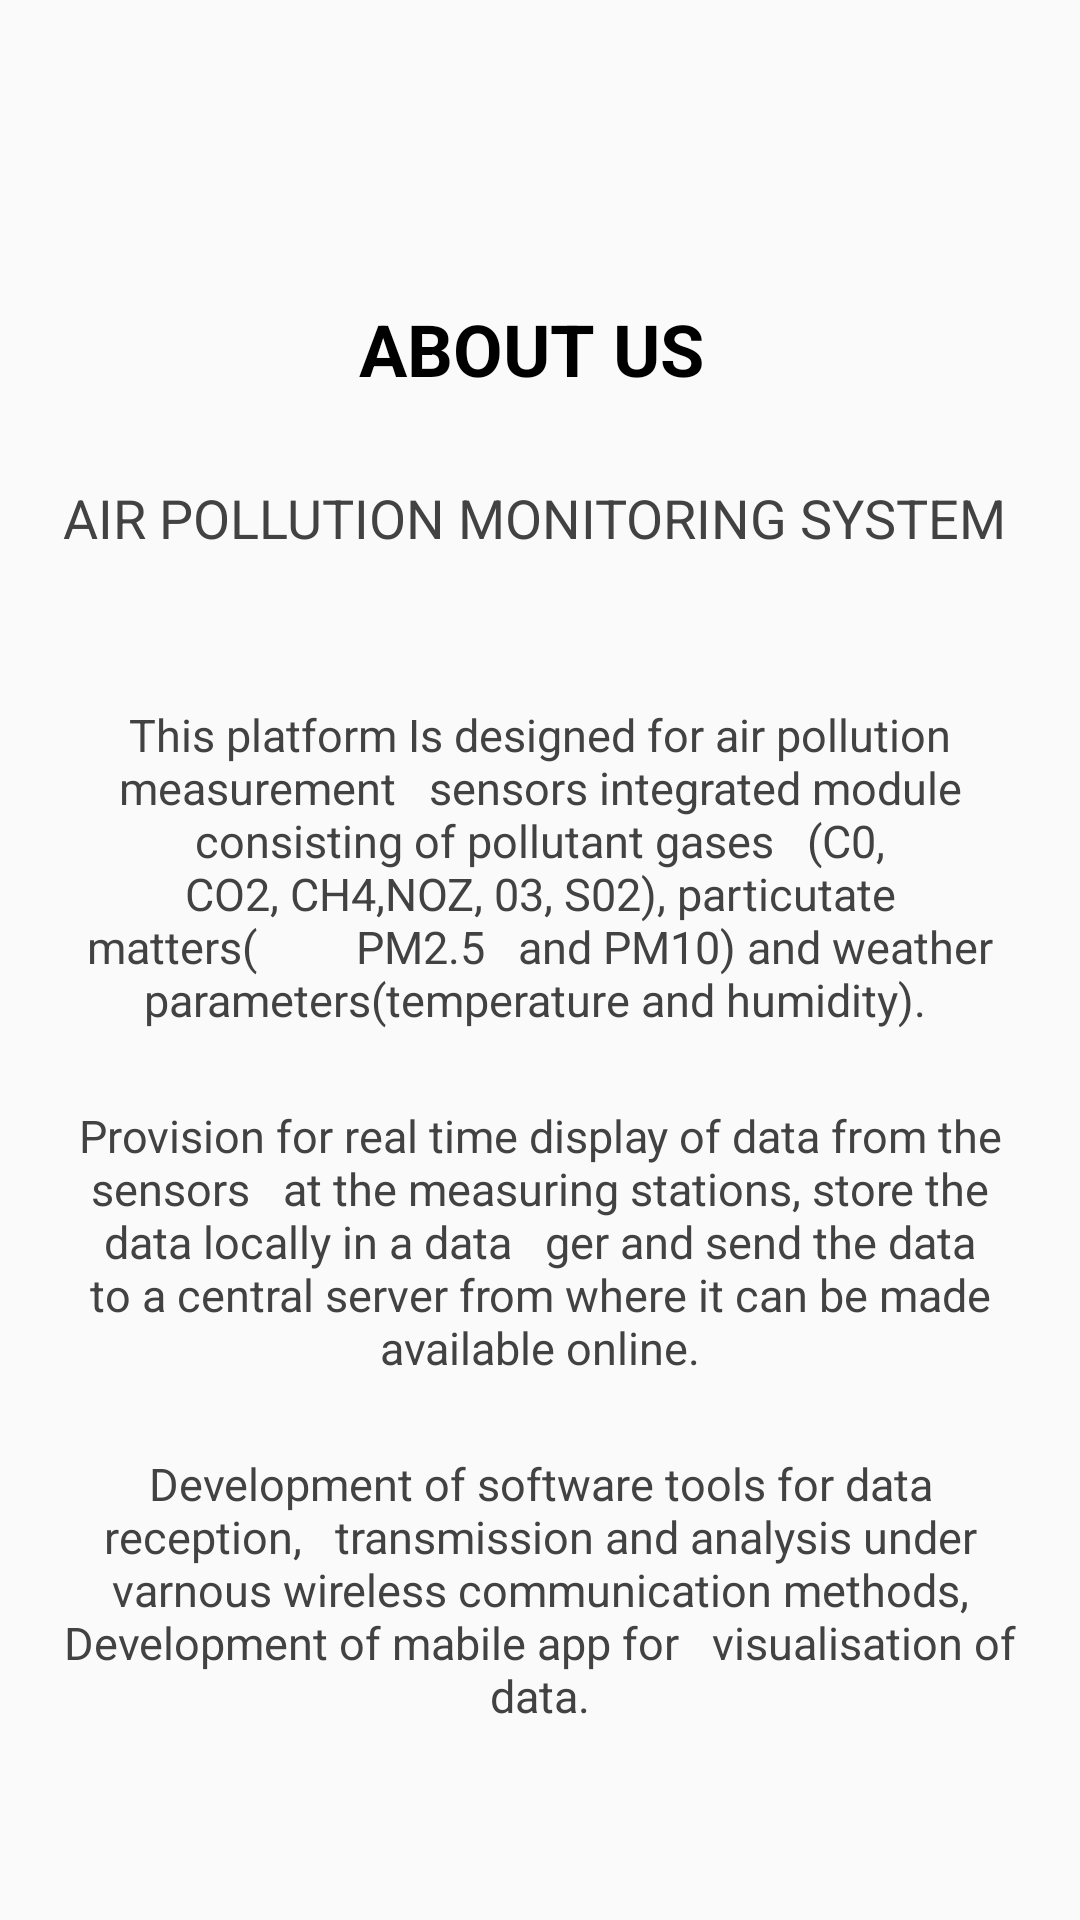

Write the Android layout XML for this screen, with the resource values it uses.
<!-- AndroidManifest.xml: application theme Theme.FirebaseGoogleSignin -->
<!-- res/layout/activity_info2.xml -->
<?xml version="1.0" encoding="utf-8"?>
<androidx.constraintlayout.widget.ConstraintLayout xmlns:android="http://schemas.android.com/apk/res/android"
    xmlns:app="http://schemas.android.com/apk/res-auto"
    xmlns:tools="http://schemas.android.com/tools"
    android:layout_width="match_parent"
    android:padding="20dp"
    android:layout_height="match_parent"
    tools:context=".ProfileActivity"
    android:background="@drawable/common_background">

    <TextView
        android:id="@+id/heading"
        android:layout_width="wrap_content"
        android:layout_height="wrap_content"
        android:layout_marginTop="80dp"
        android:text="ABOUT US "
        android:textColor="@color/black"
        android:textSize="24sp"
        android:textStyle="bold"
        app:layout_constraintEnd_toEndOf="parent"
        app:layout_constraintStart_toStartOf="parent"
        app:layout_constraintTop_toTopOf="parent" />

    <TextView
        android:id="@+id/subheading"
        android:layout_width="wrap_content"
        android:layout_height="wrap_content"
        android:layout_marginTop="28dp"
        android:text="AIR POLLUTION MONITORING SYSTEM "
        android:textAlignment="center"
        android:textColor="@color/cardview_dark_background"
        android:textSize="18sp"
        app:layout_constraintEnd_toEndOf="parent"
        app:layout_constraintStart_toStartOf="parent"
        app:layout_constraintTop_toBottomOf="@+id/heading" />

    <TextView
        android:id="@+id/content1"
        android:layout_width="wrap_content"
        android:layout_height="wrap_content"
        android:layout_marginTop="50dp"
        android:text="This platform Is designed for air pollution measurement   sensors integrated module consisting of pollutant gases   (C0, CO2, CH4,NOZ, 03, S02), particutate matters(
        PM2.5   and PM10) and weather parameters(temperature and humidity). "
        android:textAlignment="center"
        android:textColor="@color/cardview_dark_background"
        android:textSize="15sp"
        app:layout_constraintEnd_toEndOf="parent"
        app:layout_constraintStart_toStartOf="parent"
        app:layout_constraintTop_toBottomOf="@+id/subheading" />

    <TextView
        android:id="@+id/content2"
        android:layout_width="wrap_content"
        android:layout_height="wrap_content"
        android:layout_marginTop="25dp"
        android:text="Provision for real time display of data from the sensors   at the measuring stations, store the data locally in a data   ger and send the data to a central server from where it can be made available online."
        android:textAlignment="center"
        android:textColor="@color/cardview_dark_background"
        android:textSize="15sp"
        app:layout_constraintEnd_toEndOf="parent"
        app:layout_constraintStart_toStartOf="parent"
        app:layout_constraintTop_toBottomOf="@+id/content1" />

    <TextView
        android:id="@+id/content3"
        android:layout_width="wrap_content"
        android:layout_height="wrap_content"
        android:layout_marginTop="25dp"
        android:text="Development of software tools for data reception,   transmission and analysis under varnous wireless communication methods, Development of mabile app for   visualisation of data."
        android:textAlignment="center"
        android:textColor="@color/cardview_dark_background"
        android:textSize="15sp"
        app:layout_constraintEnd_toEndOf="parent"
        app:layout_constraintStart_toStartOf="parent"
        app:layout_constraintTop_toBottomOf="@+id/content2" />


    <Button
        android:id="@+id/todashboard"
        android:layout_width="wrap_content"
        android:layout_height="wrap_content"
        android:layout_marginBottom="50dp"
        android:layout_marginTop="50dp"
        android:padding="10sp"
        android:text="TO DASHBOARD"
        android:background="@drawable/rounded_rectangle"
        android:textColor="@color/ash_gray"
        app:layout_constraintBottom_toBottomOf="parent"
        app:layout_constraintEnd_toEndOf="parent"
        app:layout_constraintStart_toStartOf="parent"
        app:layout_constraintTop_toBottomOf="@+id/content3" />

</androidx.constraintlayout.widget.ConstraintLayout>
<!-- resources referenced by this layout -->
<resources>
  <color name="ash_gray">#A7C4C2</color>
  <color name="black">#FF000000</color>
  <!-- drawable rounded_rectangle (drawable) -->
  <?xml version="1.0" encoding="utf-8"?>
  <selector xmlns:android="http://schemas.android.com/apk/res/android">
  
      <item android:state_pressed="true" >
          <shape android:shape="rectangle"  >
  
              <corners android:radius="12dp" />
  
              <stroke android:width="1dp"
                  android:color="@color/ash_gray" />
             <solid android:color="@color/teal_700"/>
  
          </shape>
      </item>
  
      <item android:state_focused="true">
          <shape android:shape="rectangle"  >
  
              <corners android:radius="12dip" />
  
              <stroke android:width="1dip"
                  android:color="@color/ash_gray" />
  
              <solid android:color="@color/teal_700"/>
  
          </shape>
      </item>
  
      <item >
          <shape android:shape="rectangle"  >
  
              <corners android:radius="12dp" />
  
              <stroke android:width="5dp"
                  android:color="@color/ash_gray"
                  />
  
              <gradient android:angle="-90"
                  android:startColor="@color/blue_not_blue"
                  android:endColor="@color/black" />
  
          </shape>
      </item>
  
  </selector>
  <style name="Theme.FirebaseGoogleSignin" parent="Theme.AppCompat.Light.NoActionBar">
          
          <item name="colorPrimary">@color/white</item>
          <item name="colorOnPrimary">@color/white</item>
          
          <item name="colorSecondary">@color/teal_200</item>
          <item name="colorSecondaryVariant">@color/teal_700</item>
          <item name="colorOnSecondary">@color/black</item>
          
          <item name="android:statusBarColor">?attr/colorPrimaryVariant</item>
          
      </style>
  <color name="teal_700">#FF018786</color>
  <color name="blue_not_blue">#348AA7</color>
  <color name="white">#FFFFFFFF</color>
  <color name="teal_200">#FF03DAC5</color>
</resources>
